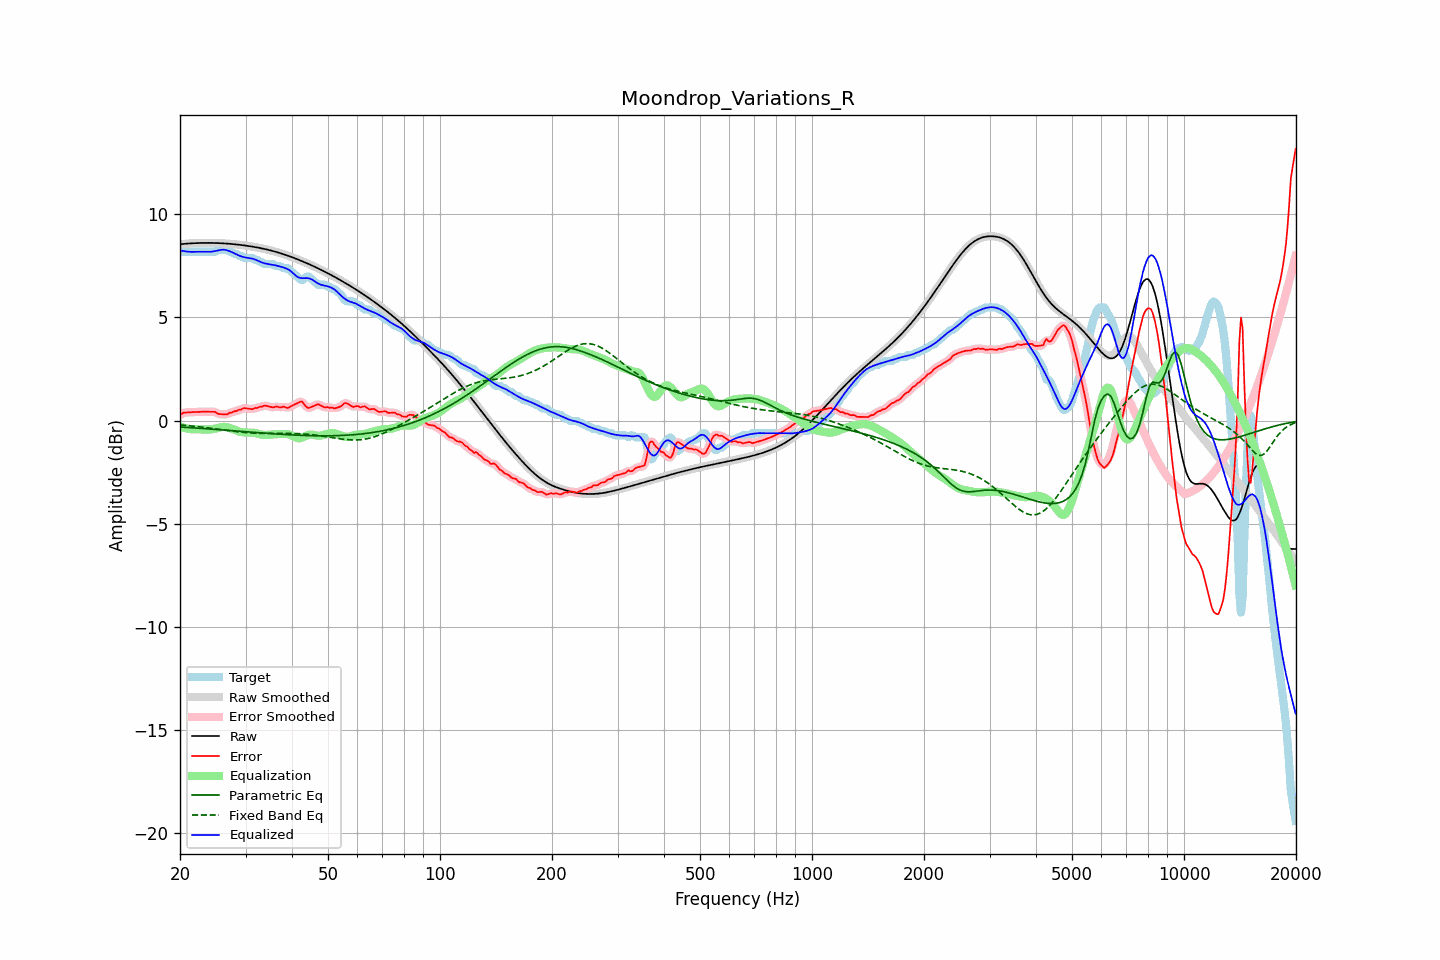

Values plotted in this chart, from the file beside it:
frequency, raw, error, smoothed, error_smoothed, equalization, parametric_eq, fixed_band_eq, equalized_raw, equalized_smoothed, target
20.00, 8.55, 0.26, 8.55, 0.27, -0.30, -0.31, -0.21, 8.25, 8.25, 8.29
20.20, 8.56, 0.32, 8.56, 0.32, -0.32, -0.31, -0.22, 8.24, 8.24, 8.24
20.40, 8.57, 0.38, 8.57, 0.36, -0.34, -0.32, -0.22, 8.22, 8.22, 8.19
20.61, 8.57, 0.39, 8.57, 0.39, -0.36, -0.32, -0.23, 8.21, 8.21, 8.19
20.81, 8.58, 0.39, 8.58, 0.40, -0.38, -0.33, -0.24, 8.20, 8.20, 8.19
21.02, 8.59, 0.40, 8.59, 0.40, -0.39, -0.33, -0.25, 8.19, 8.19, 8.19
21.23, 8.59, 0.40, 8.59, 0.40, -0.41, -0.34, -0.25, 8.19, 8.19, 8.19
21.44, 8.60, 0.41, 8.60, 0.41, -0.42, -0.34, -0.26, 8.18, 8.18, 8.19
21.66, 8.60, 0.41, 8.60, 0.41, -0.42, -0.35, -0.27, 8.18, 8.18, 8.19
21.87, 8.60, 0.42, 8.60, 0.42, -0.42, -0.35, -0.28, 8.19, 8.19, 8.19
22.09, 8.61, 0.42, 8.61, 0.42, -0.42, -0.36, -0.28, 8.19, 8.19, 8.19
22.31, 8.61, 0.42, 8.61, 0.42, -0.42, -0.37, -0.29, 8.19, 8.19, 8.19
22.54, 8.61, 0.42, 8.61, 0.42, -0.42, -0.37, -0.30, 8.19, 8.19, 8.19
22.76, 8.61, 0.43, 8.61, 0.43, -0.43, -0.38, -0.31, 8.19, 8.19, 8.19
22.99, 8.62, 0.43, 8.62, 0.43, -0.43, -0.38, -0.32, 8.19, 8.19, 8.19
23.22, 8.62, 0.43, 8.62, 0.43, -0.43, -0.39, -0.33, 8.19, 8.19, 8.19
23.45, 8.62, 0.43, 8.62, 0.43, -0.43, -0.39, -0.34, 8.18, 8.18, 8.19
23.69, 8.62, 0.43, 8.62, 0.43, -0.44, -0.40, -0.35, 8.18, 8.18, 8.19
23.92, 8.62, 0.43, 8.62, 0.43, -0.43, -0.40, -0.36, 8.18, 8.18, 8.19
24.16, 8.62, 0.43, 8.62, 0.43, -0.43, -0.41, -0.37, 8.19, 8.19, 8.19
24.40, 8.62, 0.43, 8.62, 0.43, -0.42, -0.42, -0.38, 8.20, 8.20, 8.19
24.65, 8.61, 0.43, 8.61, 0.43, -0.40, -0.42, -0.39, 8.21, 8.21, 8.19
24.89, 8.61, 0.42, 8.61, 0.40, -0.39, -0.43, -0.40, 8.23, 8.23, 8.19
25.14, 8.61, 0.36, 8.61, 0.37, -0.37, -0.43, -0.41, 8.24, 8.24, 8.25
25.39, 8.61, 0.32, 8.61, 0.33, -0.35, -0.44, -0.42, 8.26, 8.26, 8.29
25.65, 8.60, 0.32, 8.60, 0.31, -0.33, -0.44, -0.43, 8.28, 8.28, 8.29
25.91, 8.60, 0.31, 8.60, 0.31, -0.31, -0.45, -0.44, 8.29, 8.29, 8.29
26.16, 8.59, 0.31, 8.59, 0.30, -0.31, -0.46, -0.45, 8.29, 8.29, 8.29
26.43, 8.59, 0.30, 8.59, 0.30, -0.31, -0.46, -0.46, 8.28, 8.28, 8.29
26.69, 8.58, 0.30, 8.58, 0.31, -0.32, -0.47, -0.47, 8.26, 8.26, 8.29
26.96, 8.58, 0.33, 8.58, 0.33, -0.34, -0.47, -0.48, 8.24, 8.24, 8.25
27.23, 8.57, 0.38, 8.57, 0.36, -0.36, -0.48, -0.49, 8.21, 8.21, 8.19
27.50, 8.57, 0.38, 8.57, 0.40, -0.39, -0.49, -0.50, 8.18, 8.18, 8.19
27.77, 8.56, 0.43, 8.56, 0.42, -0.41, -0.49, -0.51, 8.14, 8.14, 8.13
28.05, 8.55, 0.46, 8.55, 0.44, -0.45, -0.50, -0.52, 8.11, 8.11, 8.09
28.33, 8.54, 0.46, 8.54, 0.48, -0.48, -0.50, -0.53, 8.07, 8.07, 8.09
28.62, 8.53, 0.50, 8.53, 0.50, -0.51, -0.51, -0.54, 8.03, 8.03, 8.03
28.90, 8.53, 0.54, 8.53, 0.52, -0.53, -0.52, -0.55, 7.99, 7.99, 7.99
29.19, 8.52, 0.53, 8.52, 0.56, -0.55, -0.52, -0.56, 7.96, 7.96, 7.99
29.48, 8.51, 0.59, 8.51, 0.58, -0.57, -0.53, -0.57, 7.94, 7.94, 7.92
29.78, 8.50, 0.61, 8.50, 0.60, -0.58, -0.53, -0.57, 7.92, 7.92, 7.89
30.08, 8.49, 0.60, 8.49, 0.60, -0.58, -0.54, -0.58, 7.91, 7.91, 7.89
30.38, 8.47, 0.59, 8.47, 0.59, -0.58, -0.55, -0.59, 7.89, 7.89, 7.89
30.68, 8.46, 0.57, 8.46, 0.57, -0.58, -0.55, -0.59, 7.88, 7.88, 7.89
30.99, 8.45, 0.56, 8.45, 0.56, -0.58, -0.56, -0.60, 7.87, 7.87, 7.89
31.30, 8.44, 0.55, 8.44, 0.57, -0.59, -0.57, -0.60, 7.85, 7.85, 7.89
31.61, 8.42, 0.59, 8.42, 0.58, -0.59, -0.57, -0.61, 7.83, 7.83, 7.84
31.93, 8.41, 0.62, 8.41, 0.60, -0.61, -0.58, -0.61, 7.80, 7.80, 7.79
32.24, 8.40, 0.61, 8.40, 0.63, -0.62, -0.58, -0.61, 7.77, 7.77, 7.79
32.57, 8.38, 0.65, 8.38, 0.64, -0.65, -0.59, -0.61, 7.73, 7.73, 7.73
32.89, 8.37, 0.68, 8.37, 0.66, -0.67, -0.59, -0.62, 7.70, 7.70, 7.69
33.22, 8.35, 0.67, 8.35, 0.69, -0.68, -0.60, -0.62, 7.67, 7.67, 7.68
33.55, 8.33, 0.72, 8.33, 0.71, -0.69, -0.61, -0.62, 7.64, 7.64, 7.62
33.89, 8.32, 0.73, 8.32, 0.72, -0.70, -0.61, -0.62, 7.62, 7.62, 7.59
34.23, 8.30, 0.71, 8.30, 0.71, -0.69, -0.62, -0.62, 7.60, 7.60, 7.59
34.57, 8.28, 0.69, 8.28, 0.69, -0.69, -0.62, -0.62, 7.59, 7.59, 7.59
34.92, 8.26, 0.67, 8.26, 0.67, -0.68, -0.63, -0.62, 7.58, 7.58, 7.59
35.27, 8.24, 0.65, 8.24, 0.65, -0.68, -0.63, -0.62, 7.56, 7.56, 7.59
35.62, 8.22, 0.63, 8.22, 0.65, -0.67, -0.64, -0.62, 7.55, 7.55, 7.59
35.97, 8.20, 0.66, 8.20, 0.66, -0.66, -0.64, -0.62, 7.54, 7.54, 7.53
... 635 more rows
